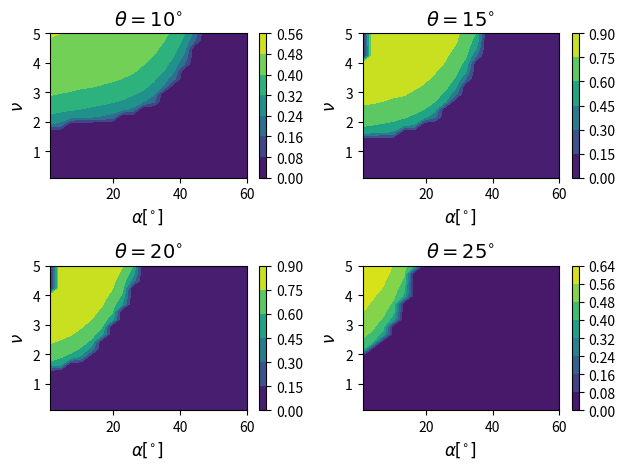

The matplotlib source for this figure:
import os
import matplotlib.pyplot as plt
import numpy as np
from scipy.integrate import odeint
from scipy.optimize import minimize

def C_L_cutoff(C_L0, C_Lalpha, stall_angle):
    '''Lift cutoff pri stall angle: rad'''
    a = (C_L0 + C_Lalpha * stall_angle) / (1 * (stall_angle - np.pi / 2)**2)

    def C_L(alpha):
        if alpha >= stall_angle:
            return a * (alpha - np.pi / 2)**2
        else:
            return C_L0 + C_Lalpha * alpha
    return C_L

def C_D_cutoff(C_D0, C_Dalpha, C_90):
    '''Drag cutoff pri alpha, ko C_D = C_90, C_90 = za disk pri kotu 90°'''
    alpha_cutoff = ((C_90 - C_D0) / C_Dalpha)**0.5

    def C_D(alpha):
        if alpha >= alpha_cutoff:
            return C_90
        else:
            return C_D0 + C_Dalpha * alpha**2            
    return C_D

def frisbee_D_dim(y, t, C_L, C_D, theta):
    d1, d2, v1, v2 = y
    v = (v1**2 + v2**2)**0.5
    alpha = np.arctan(-v2 / v1)
    L1 = C_L(alpha) * (-v2) * v
    L2 = C_L(alpha) * v1 * v
    D1 = C_D(alpha) * (-v1) * v
    D2 = C_D(alpha) * (-v2) * v
    a1 = L1 + D1 - np.sin(theta)
    a2 = L2 + D2 - np.cos(theta)
    dydt = [v1, v2, a1, a2]
    return dydt

def frisbee_D_to_N(sol, R0_0R):
    return np.matmul(R0_0R, sol.T).T

def initial_N_to_D(d1, d2, v1, v2, R0_0R):
    return np.matmul(R0_0R.T, np.array([d1, d2, v1, v2])).T

def solution_dim(t, K, g, theta, C_L, C_D, stall_angle, inital, inital_in_N=True):
    R = np.array([[np.cos(theta), -np.sin(theta)], [np.sin(theta), np.cos(theta)]])
    R0_0R = np.block([[R, np.zeros((2,2))], [np.zeros((2,2)), R]])   # diagonalna blocna
    
    x, y, vx, vy = inital
    if inital_in_N:
        y0 = initial_N_to_D(x, y, vx, vy, R0_0R)
    else:
        y0 = (x, y, vx, vy)

    D_sistem = odeint(frisbee_D_dim, y0, t, args=(C_L, C_D, theta))
    N_sistem = frisbee_D_to_N(D_sistem, R0_0R)
    return N_sistem, D_sistem

def minima(lst):
    i = np.argmin(lst)
    if i not in [0, 1, 2] and i != len(lst) - 1:
        return i
    return None

def curvature(x, y):
    '''1. odvod = 0 v min, zato samo 2. odvod'''
    dy = np.gradient(y, x)
    ddy = np.gradient(dy, x)
    return ddy

g = 9.8
m = 0.175
A = 0.0616
ro = 1.23
K = A * ro / (2 * m)
stall_angle = np.pi / 180 * 25
C_90 = 1.1

D_c = 1 / K
T_c = (1 / (K * g))**0.5

C_L = C_L_cutoff(0.138, 2.20, stall_angle)
C_D = C_D_cutoff(0.171, 1.47, C_90)

theta_list = np.pi / 180 * np.array([10, 20, 30, 40])
t = np.linspace(0, 2, 1000)
v_list = np.linspace(0.1, 5., 20)
alpha_list = np.linspace(1., 60., 20) * np.pi / 180

# minimum_alpha = []
# minimum_v = []
# minimum_curv = []
matrix_curvature = np.zeros((len(theta_list), len(v_list), len(alpha_list)))

for th in range(len(theta_list)):
    theta = theta_list[th]
    for i in range(len(v_list)):
        v = v_list[i]
        for j in range(len(alpha_list)):
            alpha = alpha_list[j]
            vx0 = np.cos(alpha) * v
            vy0 = -np.sin(alpha) * v
            sol = solution_dim(t, K, g, theta, C_L, C_D, stall_angle, (0, 0, vx0, vy0))[0]
            minimum = minima(sol[:,1])
            if minimum != None:
                # minimum_alpha.append(alpha * 180 / np.pi)
                # minimum_v.append(v)
                curviness = curvature(sol[minimum-2:minimum+3, 0], sol[minimum-2:minimum+3, 1])[2]
                # minimum_curv.append(curviness)
                matrix_curvature[th, i, j] = curviness
                # ax1.plot(sol[:, 0], sol[:, 1])

plt.subplot(2,2,1)
cp = plt.contourf(alpha_list * 180 / np.pi, v_list, matrix_curvature[0,:,:])
plt.title(r'$\theta = 10 ^{{\circ}}$', fontsize=14)
plt.xlabel(r'$\alpha [^{\circ}]$ ', fontsize=12)
plt.ylabel(r'$\nu$', fontsize=12)
plt.colorbar(cp)

plt.subplot(2,2,2)
cp = plt.contourf(alpha_list * 180 / np.pi, v_list, matrix_curvature[1,:,:])
plt.title(r'$\theta = 15 ^{{\circ}}$', fontsize=14)
plt.xlabel(r'$\alpha [^{\circ}]$ ', fontsize=12)
plt.ylabel(r'$\nu$', fontsize=12)
plt.colorbar(cp)

plt.subplot(2,2,3)
cp = plt.contourf(alpha_list * 180 / np.pi, v_list, matrix_curvature[2,:,:])
plt.title(r'$\theta = 20 ^{{\circ}}$', fontsize=14)
plt.xlabel(r'$\alpha [^{\circ}]$ ', fontsize=12)
plt.ylabel(r'$\nu$', fontsize=12)
plt.colorbar(cp)

plt.subplot(2,2,4)
cp = plt.contourf(alpha_list * 180 / np.pi, v_list, matrix_curvature[3,:,:])
plt.title(r'$\theta = 25 ^{{\circ}}$', fontsize=14)
plt.xlabel(r'$\alpha [^{\circ}]$ ', fontsize=12)
plt.ylabel(r'$\nu$', fontsize=12)
plt.colorbar(cp)

# ax1.matshow(matrix_curvature)
# ax2.scatter(minimum_alpha, minimum_v)
# ax2.set_xlim(left=0)
# ax2.set_ylim(bottom=0)
# ax2.set_xlabel(r'$\alpha [^{\circ}]$')
# ax2.set_ylabel(r'$\nu$')

# ax1.set_xlabel(r'$\sigma_x$')
# ax1.set_ylabel(r'$\sigma_y$')
# ax1.legend()
# # ax1.axis('equal')
# ax1.set_title('Trajectory')

plt.tight_layout()
# plt.savefig('predstavitev/fazni_diagram_4x.pdf')
plt.show()
